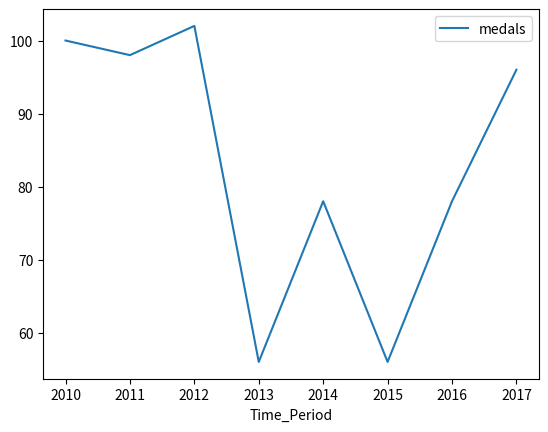

Source code (Python):
# import all the libraries
import numpy as np
import pandas as pd
import matplotlib.pyplot as plt

# create a dataframe
Sports = {
	"medals": [100, 98, 102, 56, 78, 56, 78, 96],
	"Time_Period": [2010, 2011, 2012, 2013, 2014, 2015, 2016, 2017]
}

df = pd.DataFrame(Sports)
print(df)

# to plot the graph
df.plot(x="Time_Period", y="medals", kind="line")
plt.show()
